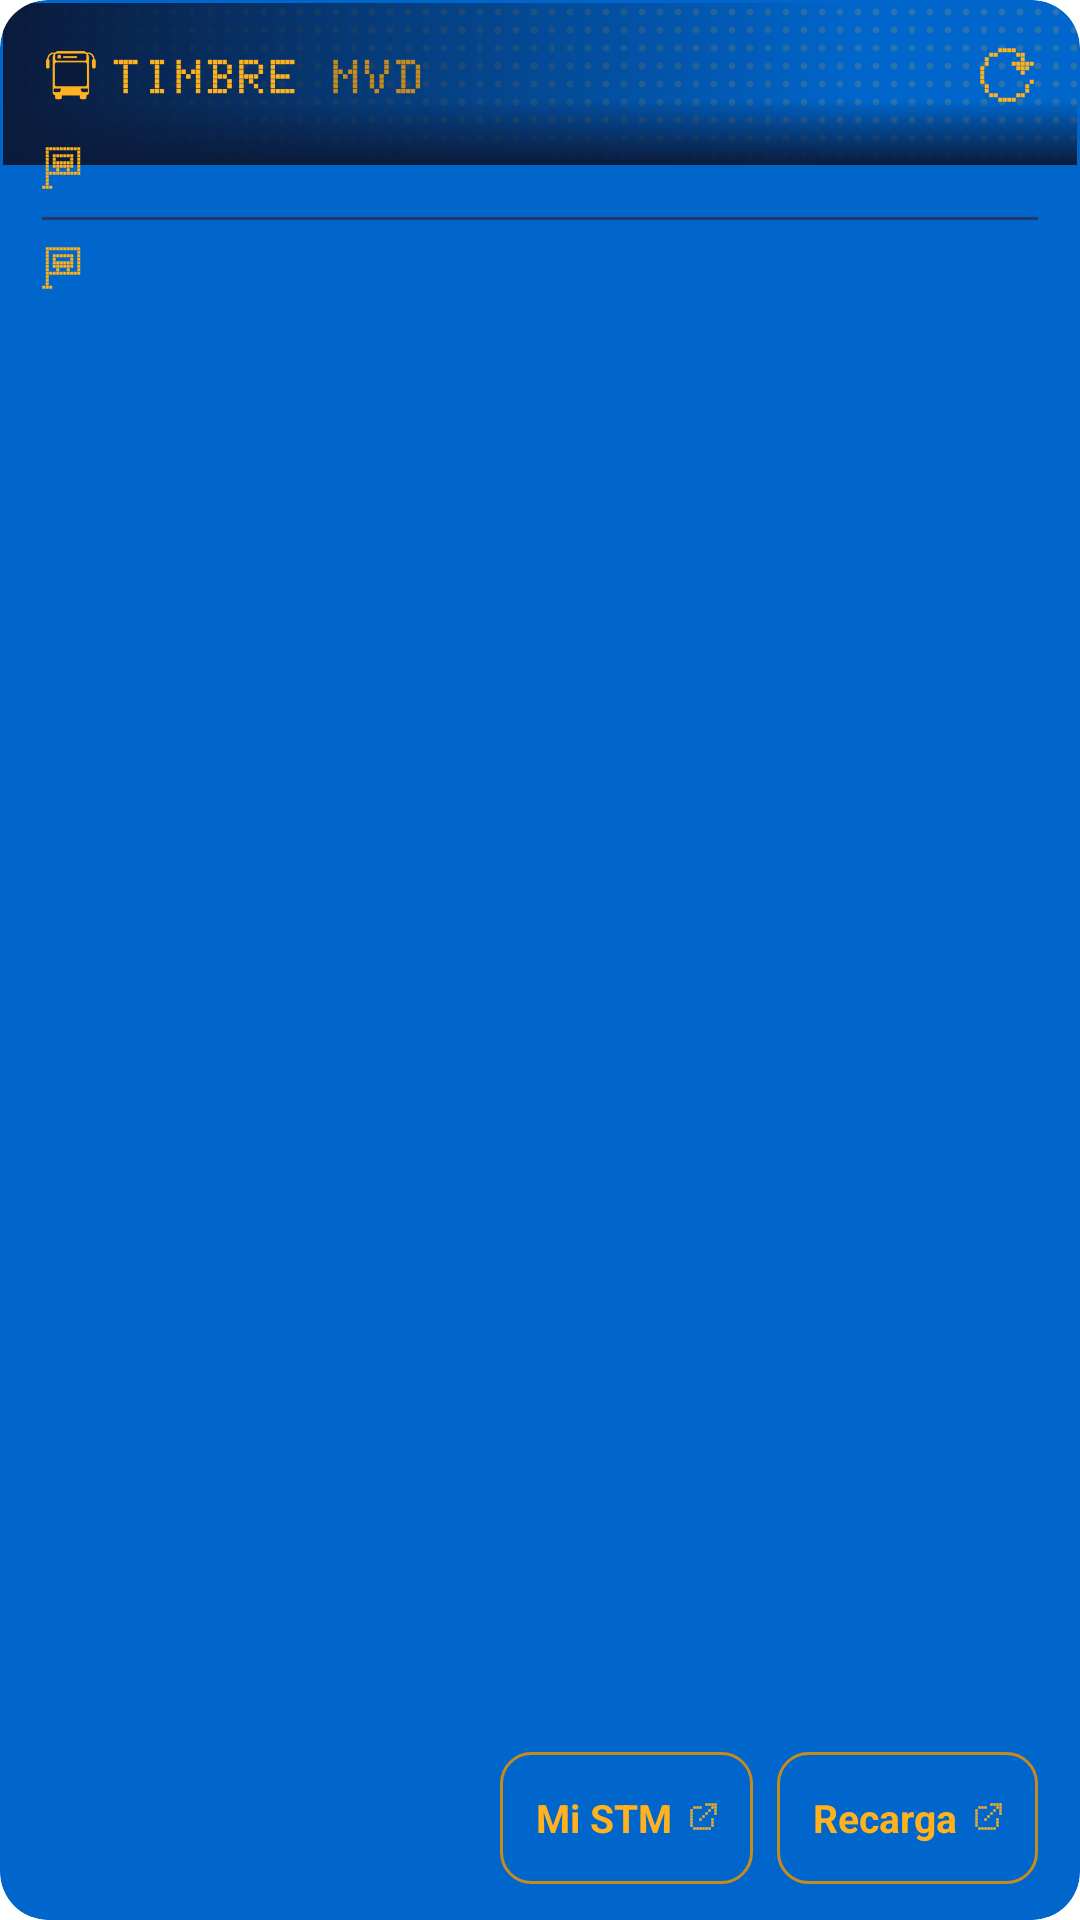

Produce the Android XML layout that renders to this screen, including the resource entries it uses.
<!-- AndroidManifest.xml: fallback theme Theme.MaterialComponents.DayNight.NoActionBar -->
<!-- res/layout/widget_stop_large.xml -->
<?xml version="1.0" encoding="utf-8"?>
<FrameLayout xmlns:android="http://schemas.android.com/apk/res/android"
    android:id="@android:id/background"
    android:layout_width="match_parent"
    android:layout_height="match_parent"
    android:background="@drawable/widget_background"
    android:clipToOutline="true">

    
    <ImageView
        android:layout_width="match_parent"
        android:layout_height="54dp"
        android:layout_marginStart="1dp"
        android:layout_marginTop="1dp"
        android:layout_marginEnd="1dp"
        android:importantForAccessibility="no"
        android:scaleType="fitXY"
        android:src="@drawable/widget_led_band" />

    <LinearLayout
        android:id="@+id/w_board"
        android:layout_width="match_parent"
        android:layout_height="match_parent"
        android:orientation="vertical"
        android:paddingStart="14dp"
        android:paddingTop="10dp"
        android:paddingEnd="14dp"
        android:paddingBottom="12dp">

        
        <LinearLayout
            android:layout_width="match_parent"
            android:layout_height="30dp"
            android:layout_marginBottom="6dp"
            android:gravity="center_vertical"
            android:orientation="horizontal">

            <ImageView
                android:layout_width="0dp"
                android:layout_height="20dp"
                android:layout_weight="1"
                android:adjustViewBounds="true"
                android:contentDescription="Timbre MVD"
                android:scaleType="fitStart"
                android:src="@drawable/widget_plate" />

            
            <ImageView
                android:id="@+id/w_refresh"
                android:layout_width="44dp"
                android:layout_height="44dp"
                android:layout_marginTop="-8dp"
                android:layout_marginEnd="-12dp"
                android:layout_marginBottom="-8dp"
                android:contentDescription="Actualizar"
                android:padding="13dp"
                android:src="@drawable/widget_ic_refresh" />

        </LinearLayout>

        <LinearLayout
            android:id="@+id/w_section_1"
            android:layout_width="match_parent"
            android:layout_height="wrap_content"
            android:orientation="vertical">

            <LinearLayout
                android:layout_width="match_parent"
                android:layout_height="wrap_content"
                android:orientation="horizontal">

                <LinearLayout
                    android:id="@+id/w_header_1"
                    android:layout_width="0dp"
                    android:layout_height="wrap_content"
                    android:layout_weight="1"
                    android:gravity="center_vertical"
                    android:orientation="horizontal">

                    <ImageView
                        android:layout_width="14dp"
                        android:layout_height="14dp"
                        android:importantForAccessibility="no"
                        android:src="@drawable/widget_ic_stop" />

                    
                    <TextView
                        android:id="@+id/w_stop_name_1"
                        android:layout_width="match_parent"
                        android:layout_height="wrap_content"
                        android:layout_marginStart="6dp"
                        android:fontFamily="sans-serif-condensed"
                        android:textColor="@color/papel"
                        android:textSize="15sp"
                        android:textStyle="bold" />

                </LinearLayout>

            </LinearLayout>

            
            <LinearLayout
                android:id="@+id/w_rows_1"
                android:layout_width="match_parent"
                android:layout_height="wrap_content"
                android:orientation="vertical" />

            
            <TextView
                android:id="@+id/w_message_1"
                android:layout_width="match_parent"
                android:layout_height="wrap_content"
                android:paddingTop="8dp"
                android:paddingBottom="8dp"
                android:gravity="center"
                android:maxLines="2"
                android:textColor="@color/etiqueta"
                android:textSize="14sp"
                android:visibility="gone" />
        </LinearLayout>

        <ImageView
            android:id="@+id/w_divider"
            android:layout_width="match_parent"
            android:layout_height="1dp"
            android:layout_marginTop="6dp"
            android:layout_marginBottom="6dp"
            android:importantForAccessibility="no"
            android:scaleType="fitXY"
            android:src="@color/linea_noche" />

        <LinearLayout
            android:id="@+id/w_section_2"
            android:layout_width="match_parent"
            android:layout_height="wrap_content"
            android:orientation="vertical">

            <LinearLayout
                android:layout_width="match_parent"
                android:layout_height="wrap_content"
                android:orientation="horizontal">

                <LinearLayout
                    android:id="@+id/w_header_2"
                    android:layout_width="0dp"
                    android:layout_height="wrap_content"
                    android:layout_weight="1"
                    android:gravity="center_vertical"
                    android:orientation="horizontal">

                    <ImageView
                        android:layout_width="14dp"
                        android:layout_height="14dp"
                        android:importantForAccessibility="no"
                        android:src="@drawable/widget_ic_stop" />

                    
                    <TextView
                        android:id="@+id/w_stop_name_2"
                        android:layout_width="match_parent"
                        android:layout_height="wrap_content"
                        android:layout_marginStart="6dp"
                        android:fontFamily="sans-serif-condensed"
                        android:textColor="@color/papel"
                        android:textSize="15sp"
                        android:textStyle="bold" />

                </LinearLayout>

            </LinearLayout>

            
            <LinearLayout
                android:id="@+id/w_rows_2"
                android:layout_width="match_parent"
                android:layout_height="wrap_content"
                android:orientation="vertical" />

            
            <TextView
                android:id="@+id/w_message_2"
                android:layout_width="match_parent"
                android:layout_height="wrap_content"
                android:paddingTop="8dp"
                android:paddingBottom="8dp"
                android:gravity="center"
                android:maxLines="2"
                android:textColor="@color/etiqueta"
                android:textSize="14sp"
                android:visibility="gone" />
        </LinearLayout>

        <FrameLayout
            android:id="@+id/w_spacer"
            android:layout_width="match_parent"
            android:layout_height="0dp"
            android:layout_weight="1" />

        <LinearLayout
            android:layout_width="match_parent"
            android:layout_height="wrap_content"
            android:gravity="center_vertical"
            android:orientation="horizontal">

            <ImageView
                android:id="@+id/w_footer_icon"
                android:layout_width="13dp"
                android:layout_height="13dp"
                android:layout_marginEnd="6dp"
                android:importantForAccessibility="no"
                android:src="@drawable/widget_ic_warning"
                android:visibility="gone" />

            <TextView
                android:id="@+id/w_footer"
                android:layout_width="0dp"
                android:layout_weight="1"
                android:layout_height="wrap_content"
                android:ellipsize="end"
                android:maxLines="2"
                android:textColor="@color/tenue"
                android:textSize="11sp" />

            <TextView
                android:id="@+id/w_btn_mistm"
                android:layout_width="wrap_content"
                android:layout_height="wrap_content"
                android:background="@drawable/widget_button_bg"
                android:drawableEnd="@drawable/widget_ic_external"
                android:drawablePadding="5dp"
                android:gravity="center_vertical"
                android:minHeight="44dp"
                android:paddingStart="12dp"
                android:paddingEnd="10dp"
                android:text="Mi STM"
                android:textColor="@color/ambar"
                android:textSize="13sp"
                android:textStyle="bold" />

            <TextView
                android:id="@+id/w_btn_recarga"
                android:layout_width="wrap_content"
                android:layout_height="wrap_content"
                android:layout_marginStart="8dp"
                android:background="@drawable/widget_button_bg"
                android:drawableEnd="@drawable/widget_ic_external"
                android:drawablePadding="5dp"
                android:gravity="center_vertical"
                android:minHeight="44dp"
                android:paddingStart="12dp"
                android:paddingEnd="10dp"
                android:text="Recarga"
                android:textColor="@color/ambar"
                android:textSize="13sp"
                android:textStyle="bold" />

        </LinearLayout>

    </LinearLayout>

    
    <LinearLayout
        android:id="@+id/w_empty"
        android:layout_width="match_parent"
        android:layout_height="match_parent"
        android:layout_margin="6dp"
        android:background="@drawable/widget_led_field"
        android:gravity="center"
        android:orientation="vertical"
        android:padding="10dp"
        android:visibility="gone">

        <ImageView
            android:layout_width="28dp"
            android:layout_height="28dp"
            android:importantForAccessibility="no"
            android:src="@drawable/widget_ic_bus" />

        <ImageView
            android:layout_width="wrap_content"
            android:layout_height="20dp"
            android:layout_marginTop="8dp"
            android:adjustViewBounds="true"
            android:contentDescription="Sin paradas"
            android:src="@drawable/widget_sin_paradas" />

        <TextView
            android:layout_width="wrap_content"
            android:layout_height="wrap_content"
            android:layout_marginTop="8dp"
            android:gravity="center"
            android:maxLines="3"
            android:text="Agregá una parada en Mis paradas para verla acá."
            android:textColor="@color/etiqueta"
            android:textSize="13sp" />

    </LinearLayout>

</FrameLayout>
<!-- resources referenced by this layout -->
<resources>
  <color name="ambar">#FFB21E</color>
  <color name="etiqueta">#9FB0D0</color>
  <color name="linea_noche">#22396A</color>
  <color name="papel">#F1ECE2</color>
  <color name="tenue">#7F8FB3</color>
  <!-- drawable widget_background (drawable) -->
  <?xml version="1.0" encoding="utf-8"?>
  <shape xmlns:android="http://schemas.android.com/apk/res/android"
      android:shape="rectangle">
      <solid android:color="#FF0066CC" />
      <corners android:radius="16dp" />
  </shape>
  <!-- drawable widget_button_bg (drawable) -->
  <?xml version="1.0" encoding="utf-8"?>
  <shape xmlns:android="http://schemas.android.com/apk/res/android"
      android:shape="rectangle">
      <stroke
          android:width="1dp"
          android:color="@color/ambar_tenue" />
      <corners android:radius="10dp" />
  </shape>
  <!-- drawable widget_ic_external (drawable) -->
  <?xml version="1.0" encoding="utf-8"?>
  <vector xmlns:android="http://schemas.android.com/apk/res/android"
      android:width="12dp"
      android:height="12dp"
      android:viewportWidth="12"
      android:viewportHeight="12">
      <path
          android:fillColor="#FFB21E"
          android:pathData="M6.07,1.07h0.86v0.86h-0.86zM7.07,1.07h0.86v0.86h-0.86zM8.07,1.07h0.86v0.86h-0.86zM9.07,1.07h0.86v0.86h-0.86zM2.07,2.07h0.86v0.86h-0.86zM3.07,2.07h0.86v0.86h-0.86zM4.07,2.07h0.86v0.86h-0.86zM8.07,2.07h0.86v0.86h-0.86zM9.07,2.07h0.86v0.86h-0.86zM1.07,3.07h0.86v0.86h-0.86zM7.07,3.07h0.86v0.86h-0.86zM9.07,3.07h0.86v0.86h-0.86zM1.07,4.07h0.86v0.86h-0.86zM6.07,4.07h0.86v0.86h-0.86zM9.07,4.07h0.86v0.86h-0.86zM1.07,5.07h0.86v0.86h-0.86zM5.07,5.07h0.86v0.86h-0.86zM1.07,6.07h0.86v0.86h-0.86zM4.07,6.07h0.86v0.86h-0.86zM8.07,6.07h0.86v0.86h-0.86zM1.07,7.07h0.86v0.86h-0.86zM8.07,7.07h0.86v0.86h-0.86zM1.07,8.07h0.86v0.86h-0.86zM8.07,8.07h0.86v0.86h-0.86zM2.07,9.07h0.86v0.86h-0.86zM3.07,9.07h0.86v0.86h-0.86zM4.07,9.07h0.86v0.86h-0.86zM5.07,9.07h0.86v0.86h-0.86zM6.07,9.07h0.86v0.86h-0.86zM7.07,9.07h0.86v0.86h-0.86z" />
  </vector>
  <!-- drawable widget_led_band (drawable) -->
  <?xml version="1.0" encoding="utf-8"?>
  <layer-list xmlns:android="http://schemas.android.com/apk/res/android">
      <item>
          <bitmap
              android:src="@drawable/widget_led_dot"
              android:tileMode="repeat" />
      </item>
      <item>
          <shape android:shape="rectangle">
              <gradient
                  android:angle="0"
                  android:startColor="@color/tinta"
                  android:centerX="0.8"
                  android:centerColor="#000A1A3A"
                  android:endColor="#000A1A3A" />
          </shape>
      </item>
      <item>
          <shape android:shape="rectangle">
              <gradient
                  android:angle="270"
                  android:startColor="#000A1A3A"
                  android:centerY="0.6"
                  android:centerColor="#000A1A3A"
                  android:endColor="@color/tinta" />
          </shape>
      </item>
  </layer-list>
  <!-- drawable widget_led_field (drawable) -->
  <?xml version="1.0" encoding="utf-8"?>
  <bitmap xmlns:android="http://schemas.android.com/apk/res/android"
      android:src="@drawable/widget_led_dot_dim"
      android:tileMode="repeat" />
  <color name="ambar_tenue">#C68B1E</color>
  <color name="tinta">#0A1A3A</color>
</resources>
